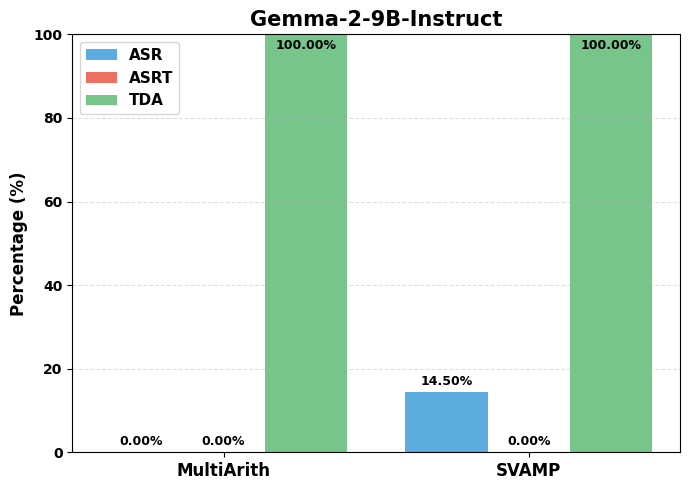

Here is the Python script that generated this plot:
import numpy as np
import matplotlib.pyplot as plt
import os
plt.rcParams["font.family"] = "Times New Roman"
plt.rcParams["mathtext.fontset"] = "stix"
plt.rcParams["font.weight"] = "bold"
plt.rcParams["axes.labelweight"] = "bold"
plt.rcParams["axes.titleweight"] = "bold"

multiarithAsr  = 0.00
multiarithAsrt = 0.00
multiarithTda  = 100.00

svampAsr       = 14.50
svampAsrt      = 0.00
svampTda       = 100.00

groups   = ["MultiArith", "SVAMP"]
asrVals  = [multiarithAsr,  svampAsr]
asrtVals = [multiarithAsrt, svampAsrt]
tdaVals  = [multiarithTda,  svampTda]

x = np.arange(len(groups))
barWidth = 0.27

fig, ax = plt.subplots(figsize=(7, 5))

bars1 = ax.bar(x - barWidth, asrVals,  barWidth, label="ASR",  color="#5DACDF")
bars2 = ax.bar(x,            asrtVals, barWidth, label="ASRT", color="#ED6F62")
bars3 = ax.bar(x + barWidth, tdaVals,  barWidth, label="TDA",  color="#77C58B")
def addLabels(bars, offsets=None):
    for i, bar in enumerate(bars):
        height = bar.get_height()
        dy = offsets[i] if offsets is not None else 3
        ax.annotate(
            f"{height:.2f}%",
            xy=(bar.get_x() + bar.get_width() / 2, height),
            xytext=(0, dy),
            textcoords="offset points",
            ha="center", va="bottom",
            fontsize=9,
        )

addLabels(bars1, offsets=[3, 3])
addLabels(bars2, offsets=[3, 3])
addLabels(bars3, offsets=[-13, -13])

ax.set_ylabel("Percentage (%)", fontsize=12)
ax.set_xticks(x)
ax.set_xticklabels(groups, fontsize=12)
ax.set_ylim(0, 100)
ax.legend(fontsize=11)
ax.grid(axis="y", linestyle="--", alpha=0.4)

plt.title("Gemma-2-9B-Instruct", fontsize=15, fontweight="bold")
plt.tight_layout()

saveDir = "---"
os.makedirs(saveDir, exist_ok=True)
savePath = os.path.join(saveDir, "asr_asrt_gem_ours.png")
plt.savefig(savePath, dpi=300, bbox_inches="tight")
print(f"图片已保存到:{savePath}")
plt.show()
